Run: headless pygame with SDL's dummy video driver; simulated clock (each Clock.tick advances the game by its frame time, no real sleeping); random seed 0; keys injected as events and as key.get_pressed() state; no mouse input.
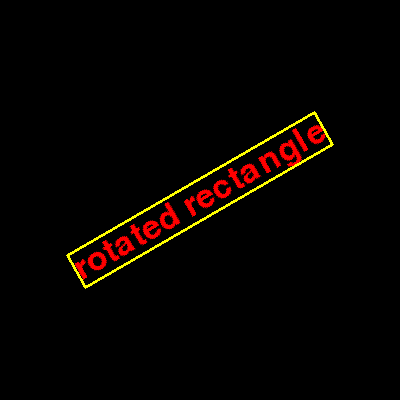
Frame 1 of 4 · flips 1–60 · no input
Frame 2 of 4 · flips 61–180 · tapped SPACE, RETURN · held RIGHT (→), D · screen unchanged from frame 1, image omitted
Frame 3 of 4 · flips 181–300 · held DOWN (↓), S · screen unchanged from frame 2, image omitted
Frame 4 of 4 · flips 301–420 · held LEFT (←), A, UP (↑), W · screen unchanged from frame 3, image omitted

The pygame program that drew these frames:

# pygame.draw module
# https://www.pygame.org/docs/ref/draw.html
#  
# Getting rotated rect of rotated image in Pygame
# https://stackoverflow.com/questions/66984521/getting-rotated-rect-of-rotated-image-in-pygame/66984713#66984713
# 
# GitHub - PyGameExamplesAndAnswers - Shape and contour - Draw rectangle
# https://github.com/Rabbid76/PyGameExamplesAndAnswers/blob/master/documentation/pygame/pygame_draw_shape_and_contour.md
#
# https://replit.com/@Rabbid76/PyGame-RotatedRectangle

import pygame

pygame.init()
window = pygame.display.set_mode((400, 400))
font = pygame.font.SysFont(None, 50)
clock = pygame.time.Clock()

orig_image = font.render("rotated rectangle", True, (255, 0, 0))
angle = 30
rotated_image = pygame.transform.rotate(orig_image, angle)

def draw_rect_angle(surf, rect, pivot, angle, width=0):
    pts = [rect.topleft, rect.topright, rect.bottomright, rect.bottomleft]
    pts = [(pygame.math.Vector2(p) - pivot).rotate(-angle) + pivot for p in pts]
    pygame.draw.polygon(surf, (255, 255, 0), pts, width)

run = True
while run:
    clock.tick(60)
    for event in pygame.event.get():
        if event.type == pygame.QUIT:
            run = False    

    window.fill('black')
    window_center = window.get_rect().center
    window.blit(rotated_image, rotated_image.get_rect(center = window_center))
    rect = orig_image.get_rect(center = window_center)
    draw_rect_angle(window, rect, window_center, angle, 3)
    pygame.display.flip()

pygame.quit()
exit()
